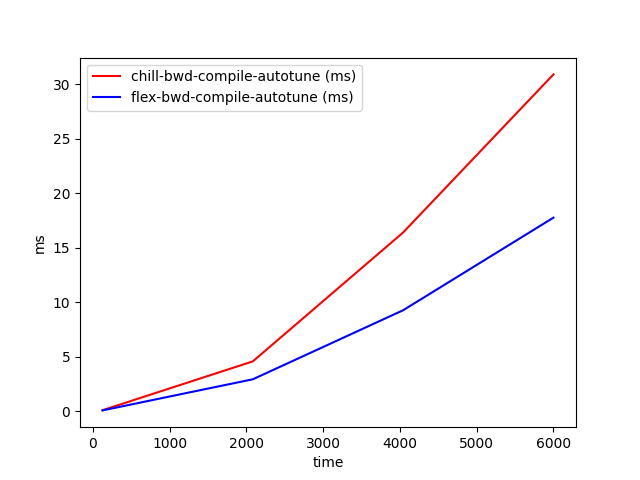

Values plotted in this chart, from the file beside it:
time, chill-bwd-compile-autotune (ms), flex-bwd-compile-autotune (ms)
128, 0.077, 0.05924
2085, 4.561, 2.917
4042, 16.4, 9.257
6000, 30.92, 17.76
